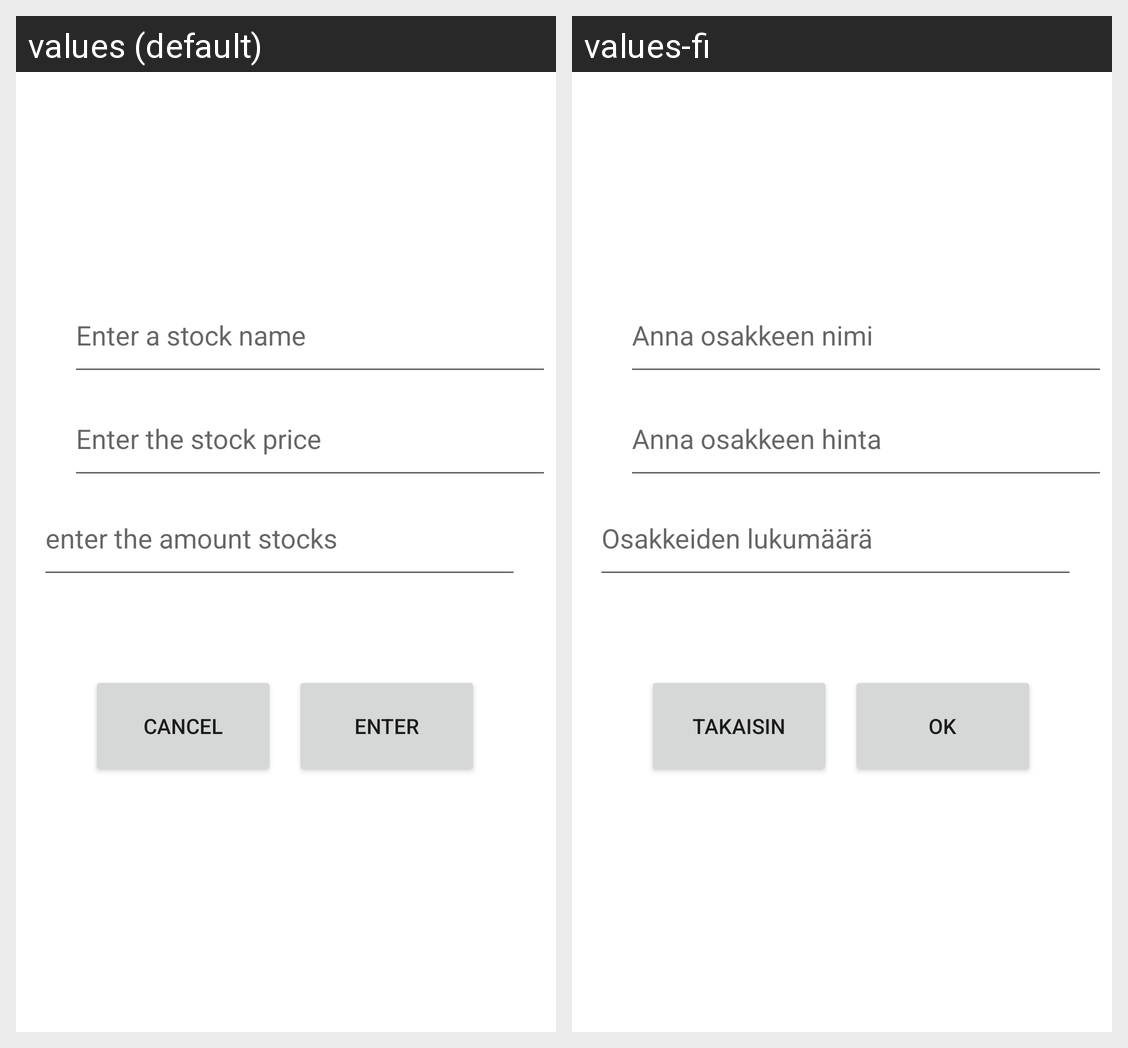

Here is an Android app screen in its default locale and in the app's own translations. Write out the translated-string differences for the strings that appear on this screen.
Android screen res/layout/activity_buy.xml rendered under 2 locales, left to right: values (default), values-fi. Device: Nexus 5 (rendered at 1080×1920; each locale shown at half size, 540×960, under a caption strip naming it); theme Theme.SijoitusSovellus.
Strings drawn on this screen, with the default value and each locale's value (text and hints the layout hard-codes, and strings that could not be matched under every locale, appear in the picture but are not listed):

stockPriceInput
  values: Enter the stock price
  values-fi: Anna osakkeen hinta

enter_a_stock_name
  values: Enter a stock name
  values-fi: Anna osakkeen nimi

string_enter_the_amount_stocks
  values: enter the amount stocks
  values-fi: Osakkeiden lukumäärä

btn_enter
  values: Enter
  values-fi: OK

btn_cancel
  values: Cancel
  values-fi: Takaisin
